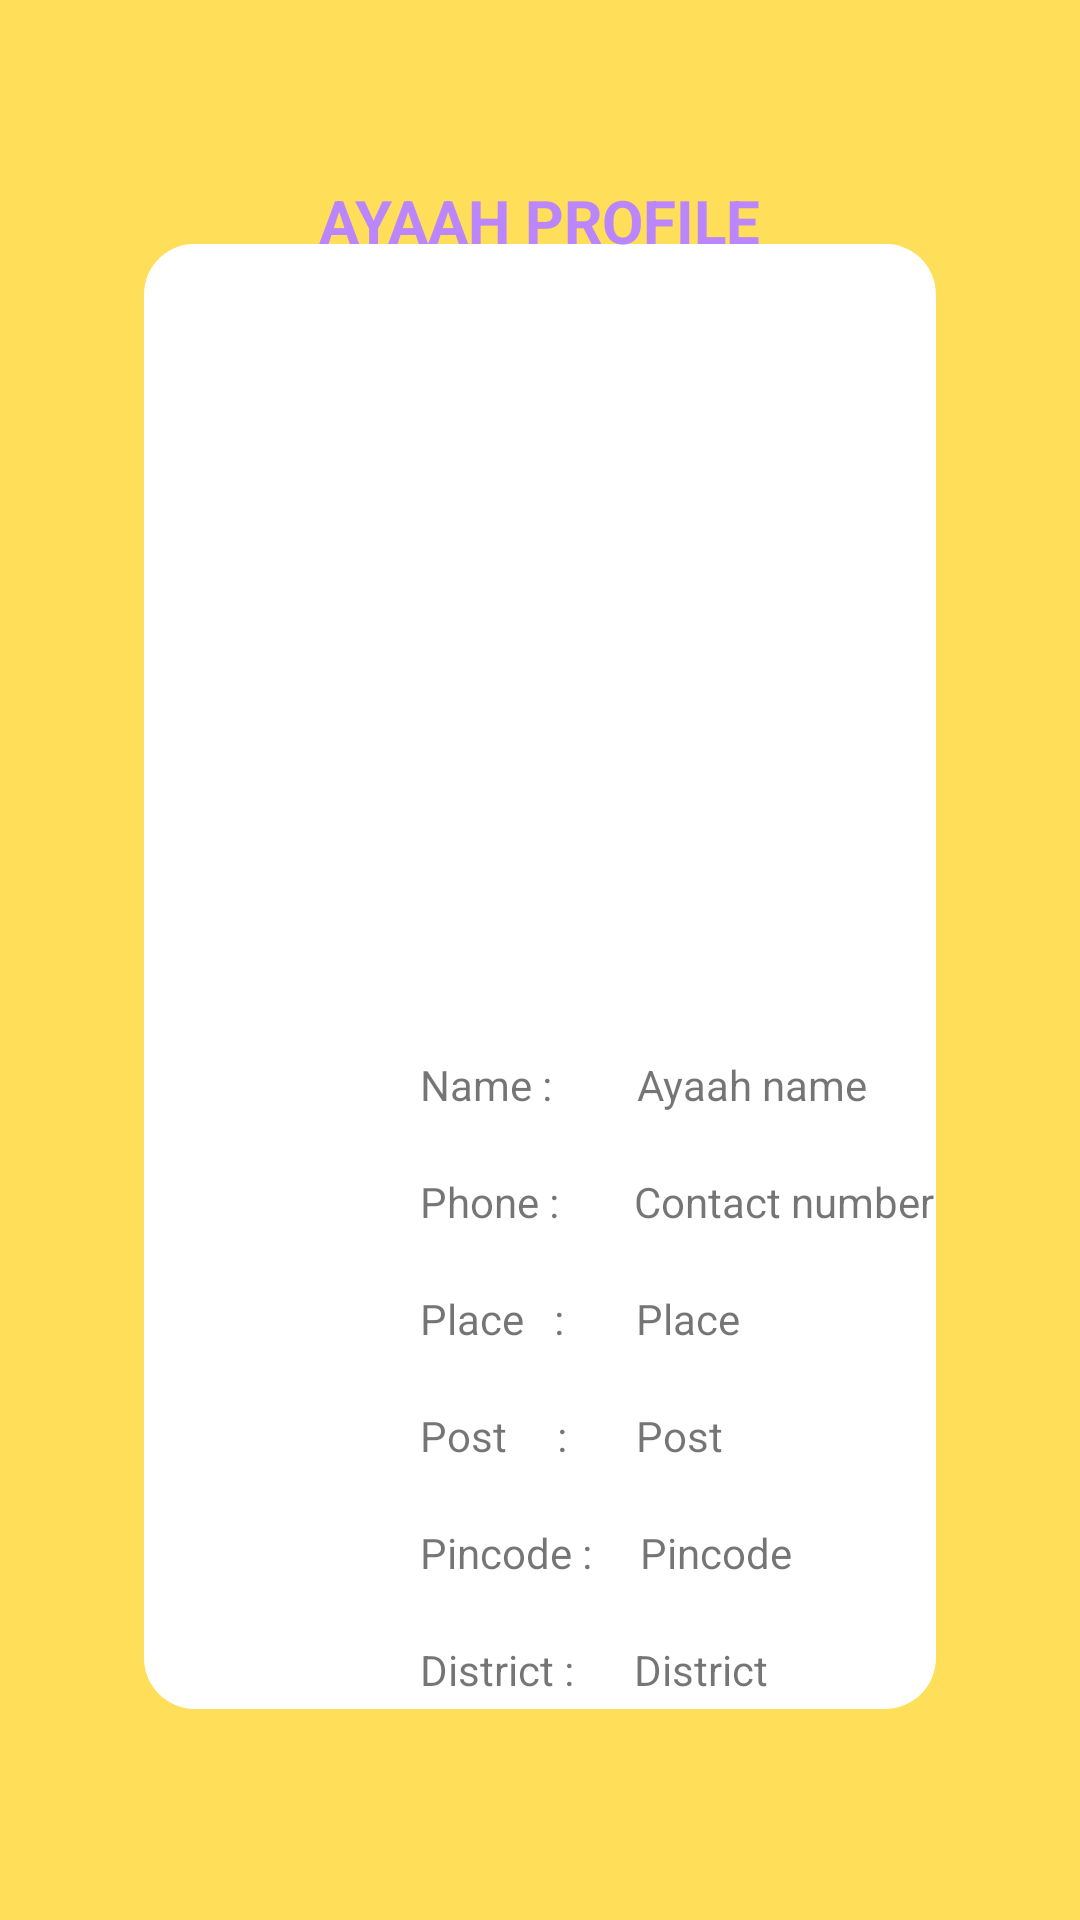

This screen was rendered from an Android layout file. Write that file and the resources it references.
<!-- AndroidManifest.xml: application theme Theme.KidCommute -->
<!-- res/layout/activity_view_ayaah_profile.xml -->
<?xml version="1.0" encoding="utf-8"?>
<android.support.constraint.ConstraintLayout xmlns:android="http://schemas.android.com/apk/res/android"
    xmlns:app="http://schemas.android.com/apk/res-auto"
    xmlns:tools="http://schemas.android.com/tools"
    android:layout_width="match_parent"
    android:layout_height="match_parent"
    android:background="@drawable/d_profile"
    tools:context=".view_ayaah_profile">

    <ImageView
        android:id="@+id/imageView2"
        android:layout_width="150dp"
        android:layout_height="150dp"
        android:layout_marginTop="80dp"
        app:layout_constraintEnd_toEndOf="parent"
        app:layout_constraintStart_toStartOf="parent"
        app:layout_constraintTop_toBottomOf="@+id/textView24"
        tools:srcCompat="@tools:sample/avatars" />

    <TextView
        android:id="@+id/textView24"
        android:layout_width="wrap_content"
        android:layout_height="wrap_content"
        android:layout_marginTop="60dp"
        android:text="AYAAH PROFILE"
        android:textColor="@color/purple_200"
        android:textSize="20sp"
        android:textStyle="bold"
        app:layout_constraintEnd_toEndOf="parent"
        app:layout_constraintStart_toStartOf="parent"
        app:layout_constraintTop_toTopOf="parent" />

    <TextView
        android:id="@+id/textViewAyaahname25"
        android:layout_width="wrap_content"
        android:layout_height="wrap_content"
        android:layout_marginStart="25dp"
        android:layout_marginTop="35dp"
        android:text="Ayaah name"
        app:layout_constraintStart_toEndOf="@+id/textView32"
        app:layout_constraintTop_toBottomOf="@+id/imageView2" />

    <TextView
        android:id="@+id/textViewContactname26"
        android:layout_width="wrap_content"
        android:layout_height="wrap_content"
        android:layout_marginStart="25dp"
        android:layout_marginTop="20dp"
        android:text="Contact number"
        app:layout_constraintStart_toEndOf="@+id/textView33"
        app:layout_constraintTop_toBottomOf="@+id/textView32" />

    <TextView
        android:id="@+id/textViewPlace27"
        android:layout_width="wrap_content"
        android:layout_height="wrap_content"
        android:layout_marginStart="24dp"
        android:layout_marginTop="20dp"
        android:text="Place"
        app:layout_constraintStart_toEndOf="@+id/textView34"
        app:layout_constraintTop_toBottomOf="@+id/textView33" />

    <TextView
        android:id="@+id/textViewPost28"
        android:layout_width="wrap_content"
        android:layout_height="wrap_content"
        android:layout_marginStart="23dp"
        android:layout_marginTop="20dp"
        android:text="Post"
        app:layout_constraintStart_toEndOf="@+id/textView35"
        app:layout_constraintTop_toBottomOf="@+id/textView34" />

    <TextView
        android:id="@+id/textViewPincode29"
        android:layout_width="wrap_content"
        android:layout_height="wrap_content"
        android:layout_marginStart="16dp"
        android:layout_marginTop="20dp"
        android:text="Pincode"
        app:layout_constraintStart_toEndOf="@+id/textView36"
        app:layout_constraintTop_toBottomOf="@+id/textView35" />

    <TextView
        android:id="@+id/textViewDistrict30"
        android:layout_width="wrap_content"
        android:layout_height="wrap_content"
        android:layout_marginStart="20dp"
        android:layout_marginTop="20dp"
        android:text="District"
        app:layout_constraintStart_toEndOf="@+id/textView37"
        app:layout_constraintTop_toBottomOf="@+id/textView36" />

    <TextView
        android:id="@+id/textView32"
        android:layout_width="wrap_content"
        android:layout_height="wrap_content"
        android:layout_marginStart="140dp"
        android:layout_marginTop="35dp"
        android:text="Name : "
        app:layout_constraintStart_toStartOf="parent"
        app:layout_constraintTop_toBottomOf="@+id/imageView2" />

    <TextView
        android:id="@+id/textView33"
        android:layout_width="wrap_content"
        android:layout_height="wrap_content"
        android:layout_marginStart="140dp"
        android:layout_marginTop="20dp"
        android:text="Phone :"
        app:layout_constraintStart_toStartOf="parent"
        app:layout_constraintTop_toBottomOf="@+id/textView32" />

    <TextView
        android:id="@+id/textView34"
        android:layout_width="wrap_content"
        android:layout_height="wrap_content"
        android:layout_marginStart="140dp"
        android:layout_marginTop="20dp"
        android:text="Place   :"
        app:layout_constraintStart_toStartOf="parent"
        app:layout_constraintTop_toBottomOf="@+id/textView33" />

    <TextView
        android:id="@+id/textView35"
        android:layout_width="wrap_content"
        android:layout_height="wrap_content"
        android:layout_marginStart="140dp"
        android:layout_marginTop="20dp"
        android:text="Post     :"
        app:layout_constraintStart_toStartOf="parent"
        app:layout_constraintTop_toBottomOf="@+id/textView34" />

    <TextView
        android:id="@+id/textView36"
        android:layout_width="wrap_content"
        android:layout_height="wrap_content"
        android:layout_marginStart="140dp"
        android:layout_marginTop="20dp"
        android:text="Pincode :"
        app:layout_constraintStart_toStartOf="parent"
        app:layout_constraintTop_toBottomOf="@+id/textView35" />

    <TextView
        android:id="@+id/textView37"
        android:layout_width="wrap_content"
        android:layout_height="wrap_content"
        android:layout_marginStart="140dp"
        android:layout_marginTop="20dp"
        android:text="District :"
        app:layout_constraintStart_toStartOf="parent"
        app:layout_constraintTop_toBottomOf="@+id/textView36" />

</android.support.constraint.ConstraintLayout>
<!-- resources referenced by this layout -->
<resources>
  <color name="purple_200">#FFBB86FC</color>
  <!-- drawable d_profile: png bitmap (drawable, 15925 bytes) -->
  <style name="Theme.KidCommute" parent="Theme.AppCompat.Light.DarkActionBar">
          
          <item name="colorPrimary">@color/purple_500</item>
          <item name="colorPrimaryDark">@color/purple_700</item>
          <item name="colorAccent">@color/teal_200</item>
          
      </style>
  <color name="purple_500">#FF6200EE</color>
  <color name="purple_700">#FF3700B3</color>
  <color name="teal_200">#FF03DAC5</color>
</resources>
